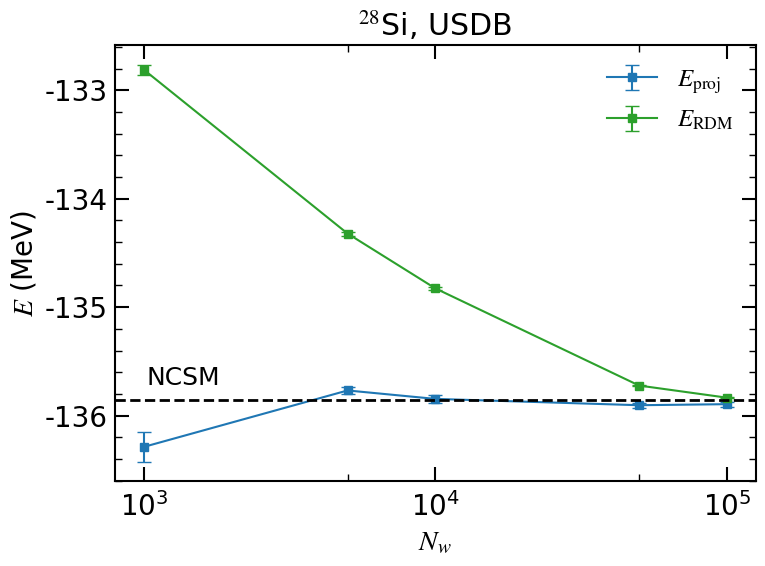

The script that saved this image:
import matplotlib.pyplot as plt
import numpy as np
from matplotlib.ticker import LogLocator, NullFormatter
from matplotlib.transforms import blended_transform_factory

# ==========================================
# 1. 数据
# ==========================================
E_exact = -135.860733  # 精确解 (MeV)，不需要就设为 None
title = r"$^{28}$Si, USDB"
output_name = "Si28_USDB_ERDM"
mode = "show"  # "show" 或 "save"

datasets = [
    {
        "Nw": [1e3, 5e3, 1e4, 5e4, 1e5],
        "E": [-136.288881, -135.768180, -135.846043, -135.904361, -135.894718],
        "E_err": [0.135360, 0.035722, 0.038033, 0.024219, 0.024532],
        "label": r"$E_\text{proj}$",
        "color": "tab:blue",
        "fmt": "s-",
    },
    {
        "Nw": [1e3, 5e3, 1e4, 5e4, 1e5],
        "E": [-132.809359, -134.320946, -134.826566, -135.722934, -135.834748],
        "E_err": [0.046806, 0.018762, 0.016398, 0.006093, 0.004477],
        "label": r"$E_\text{RDM}$",
        "color": "tab:green",
        "fmt": "s-",
    },
    # 继续添加更多线 ...
]

# ==========================================
# 2. 绘图配置
# ==========================================
plt.rcParams["font.family"] = "Times New Roman"
plt.rcParams["mathtext.fontset"] = "stix"
plt.rcParams["font.size"] = 18
config = {
    "xtick.direction": "in",
    "ytick.direction": "in",
    "xtick.top": True,
    "ytick.right": True,
    "axes.linewidth": 1.5,
    "xtick.major.width": 1.5,
    "ytick.major.width": 1.5,
    "xtick.major.size": 10.0,
    "ytick.major.size": 10.0,
    "xtick.minor.visible": True,
    "ytick.minor.visible": True,
    "xtick.minor.width": 1.0,
    "ytick.minor.width": 1.0,
    "xtick.minor.size": 5.0,
    "ytick.minor.size": 5.0,
    "axes.labelsize": 20,
    "xtick.labelsize": 20,
    "ytick.labelsize": 20,
    "legend.fontsize": 18,
}
plt.rcParams.update(config)

# ==========================================
# 3. 开始绘图
# ==========================================
plt.figure(figsize=(8, 6))

for ds in datasets:
    yerr = np.asarray(ds["E_err"], dtype=float) if ds["E_err"] else None
    plt.errorbar(
        np.asarray(ds["Nw"], dtype=float),
        np.asarray(ds["E"], dtype=float),
        yerr=yerr,
        fmt=ds["fmt"],
        color=ds["color"],
        capsize=5,
        linewidth=1.5,
        markersize=6,
        label=ds["label"],
    )

# 严格解水平线
if E_exact is not None:
    plt.axhline(
        y=E_exact,
        color="black",
        linestyle="--",
        linewidth=2,
        # label="NCSM",
        zorder=5,
    )
    trans = blended_transform_factory(plt.gca().transAxes, plt.gca().transData)
    plt.gca().text(
        0.05,
        E_exact + 0.1,
        "NCSM",
        fontsize=18,
        ha="left",
        va="bottom",
        transform=trans,
    )

# ==========================================
# 4. 标签与修饰
# ==========================================
plt.xscale("log")

# 次刻度只在 5×10^n 处
ax = plt.gca()

# ax.set_xlim(left=1e3)

ax.xaxis.set_minor_locator(LogLocator(subs=(5,), numticks=10))
ax.xaxis.set_minor_formatter(NullFormatter())

# 刻度标签往外推，不那么拥挤
ax.tick_params(axis="x", which="major", pad=8)
ax.tick_params(axis="y", which="major", pad=5)

# ax.set_ylim(-180, -120)

plt.xlabel(r"$N_w$")
plt.ylabel(r"$E$ (MeV)")
if title is not None:
    plt.title(title)

ax.legend(frameon=False, loc="upper right")
plt.tight_layout()

# 图中添加文字
# ax.text(
#     0.5,
#     0.2,
#     r"$\text{dimension} = 3060$",
#     transform=ax.transAxes,
#     fontsize=16,
#     verticalalignment="top",
# )
# ax.text(
#     0.5,
#     0.3,
#     r"$\text{plateau} \approx 1.8\times 10^3$",
#     transform=ax.transAxes,
#     fontsize=16,
#     verticalalignment="top",
# )

# ==========================================
# 5. 输出
# ==========================================
if mode == "show":
    plt.show()
elif mode == "save":
    plt.savefig(f"{output_name}.pdf", bbox_inches="tight")
    plt.close()
    with open(f"{output_name}.txt", "w") as f:
        f.write(f"# title: {title}\n")
        f.write(f"# E_exact (MeV): {E_exact}\n\n")
        for ds in datasets:
            f.write(f"# --- {ds['label']} ---\n")
            f.write(f"Nw_list    = {ds['Nw']}\n")
            f.write(f"E_list     = {ds['E']}\n")
            f.write(f"E_err_list = {ds['E_err']}\n\n")
    print(f"已保存图片：{output_name}.pdf")
    print(f"已保存数据：{output_name}.txt")
else:
    raise ValueError(f"mode 必须是 'show' 或 'save'，当前值为 '{mode}'")
